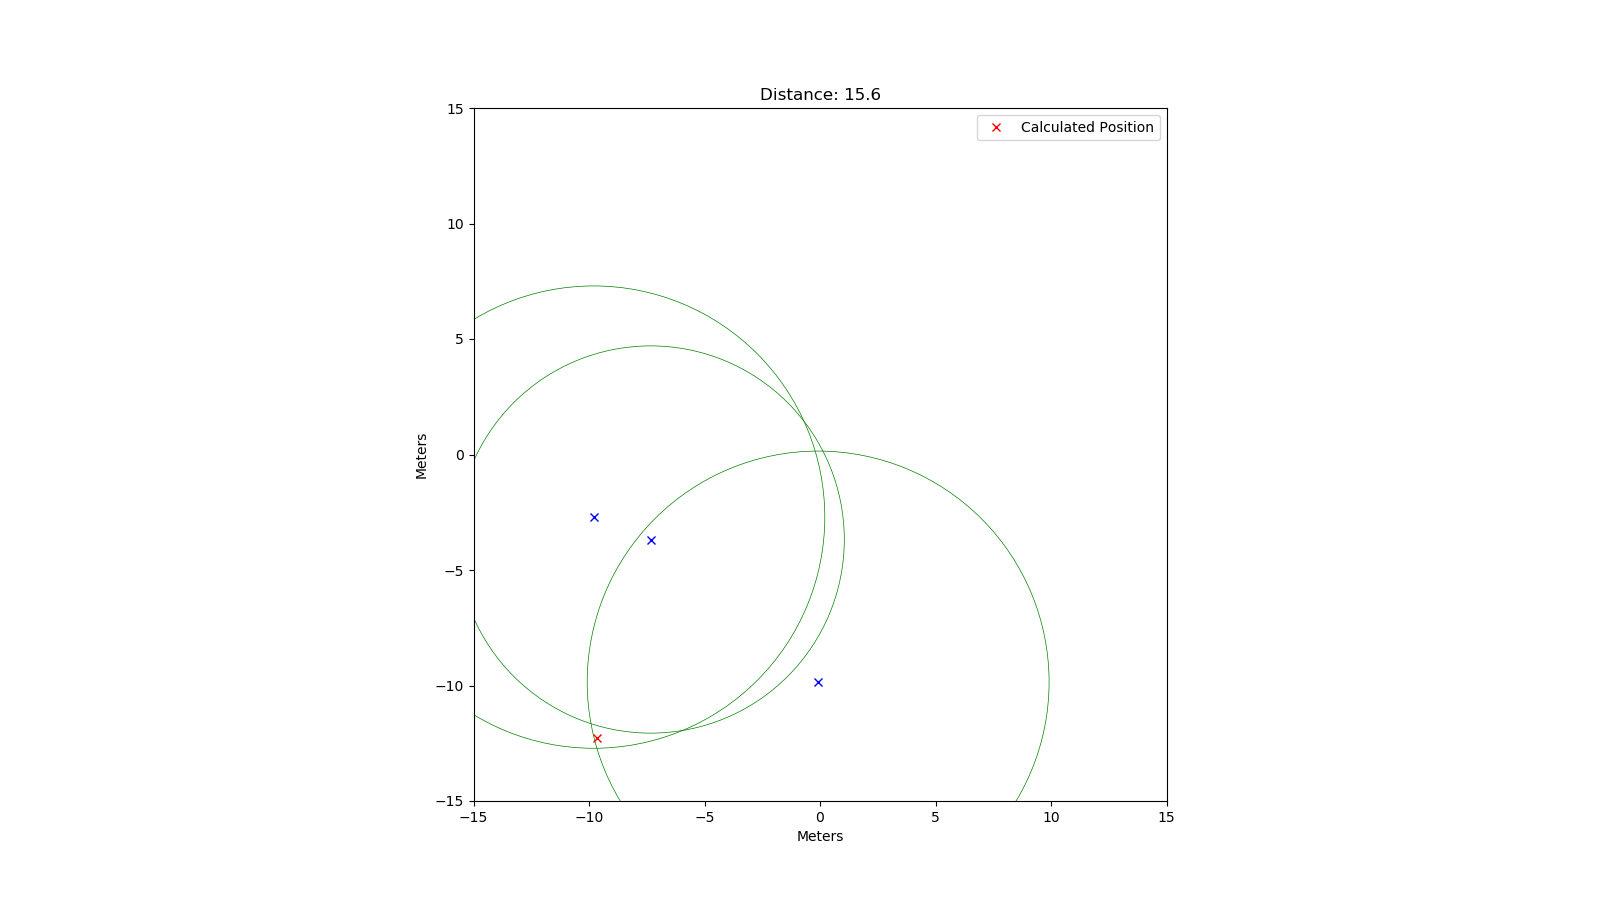

Values plotted in this chart, from the file beside it:
rtt; x; y
66716; -9.8; -2.71
66652; -0.08; -9.85
55881; -7.33; -3.68
82849; -7.16; -9.74
61157; -5.63; 7.55
49219; -1.63; -7.25
60161; -5.04; -7.23
56982; -8.32; -2.08
20335; -3.09; -0.11
52685; 7.57; -2.52
